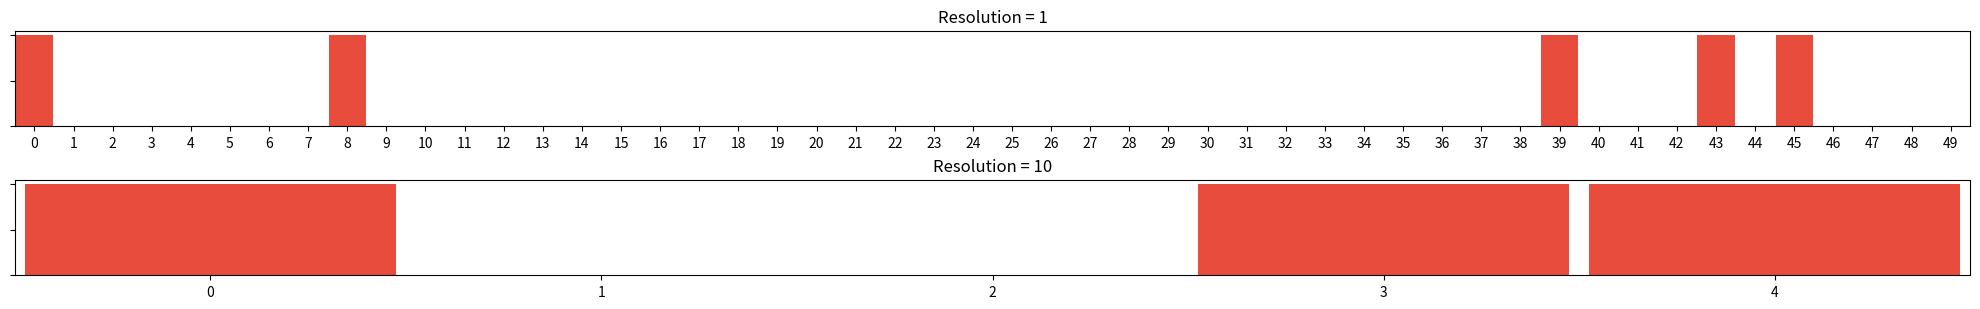

Source code (Python): (Note: this script raises an exception after producing the figure.)
# %%
import matplotlib.ticker as plticker
from matplotlib import cycler
from matplotlib import pyplot as plt
from matplotlib import rcParams

rcParams['axes.prop_cycle'] = cycler(color=["#e74c3c", "k", "c"])


def resolution_plot(res1, res10, fig1=plt.figure(constrained_layout=True, figsize=(25 / 2.54, 13 / 2.54)),
                    suptitle=None):

    gridspec = fig1.add_gridspec(3, 2)
    ax1_0 = fig1.add_subplot(gridspec[0, :])
    ax1_1 = fig1.add_subplot(gridspec[1, :])

    loc1 = plticker.MultipleLocator(base=1.0)
    ax1_0.set_title('Resolution = 1')
    ax1_0.bar(range(len(res1)), res1, width=0.95)
    ax1_0.xaxis.set_major_locator(loc1)
    ax1_0.set_yticklabels([])
    ax1_0.set_xlim(-0.5, len(res1) - 0.5)

    loc2 = plticker.MultipleLocator(base=1.0)
    ax1_1.set_title('Resolution = 10')
    ax1_1.bar(range(len(res10)), res10, width=0.95)
    ax1_1.xaxis.set_major_locator(loc2)
    ax1_1.set_yticklabels([])
    ax1_1.set_xlim(-0.5, len(res10) - 0.5)

    if suptitle:
        fig1.suptitle(suptitle)

    fig1.savefig(f"./output/resolution.png",
                 bbox_inches='tight', pad_inches=0)


def res_fig():
    return plt.figure(constrained_layout=True, figsize=(50 / 2.54, 10 / 2.54))


res1 = [1, 0, 0, 0, 0, 0, 0, 0, 1, 0,
        0, 0, 0, 0, 0, 0, 0, 0, 0, 0,
        0, 0, 0, 0, 0, 0, 0, 0, 0, 0,
        0, 0, 0, 0, 0, 0, 0, 0, 0, 1,
        0, 0, 0, 1, 0, 1, 0, 0, 0, 0]
res10 = [1, 0, 0, 1, 1]

resolution_plot(res1, res10, res_fig())
